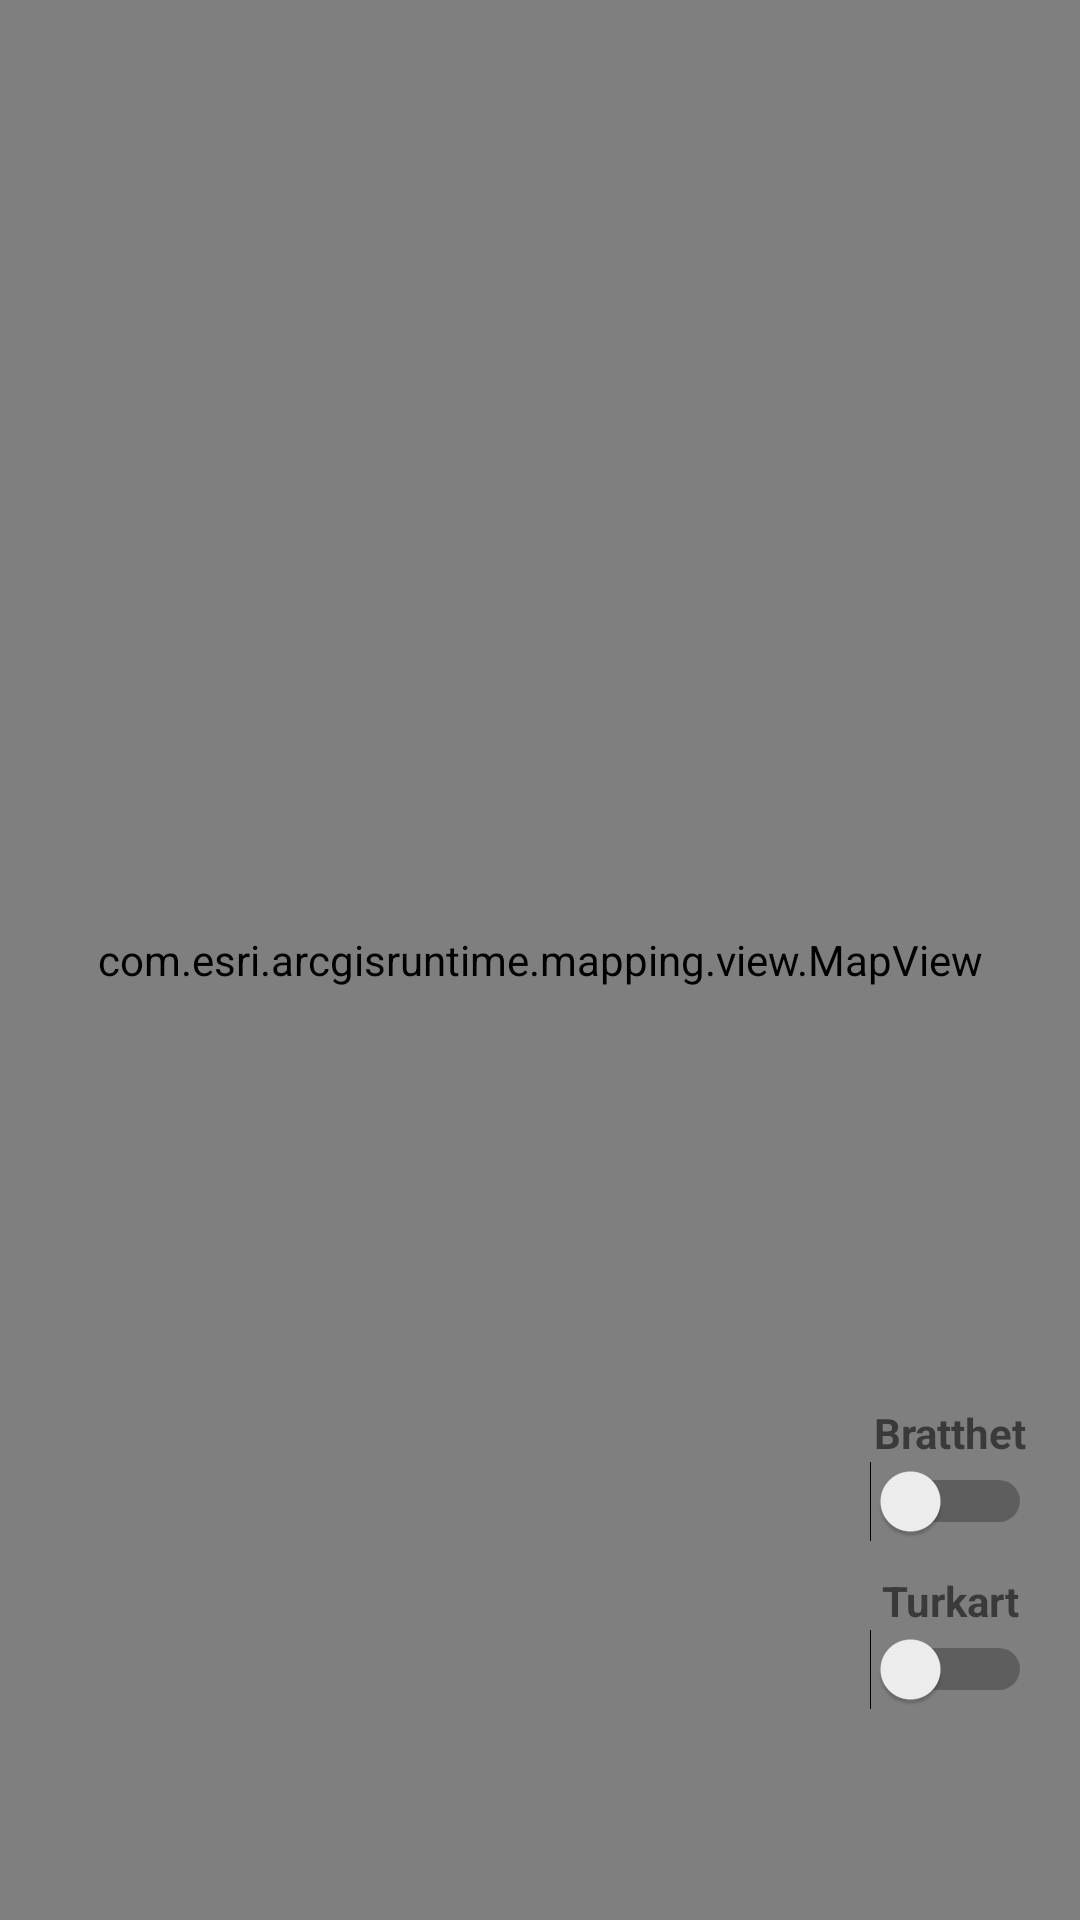

Write the Android layout XML for this screen, with the resource values it uses.
<!-- AndroidManifest.xml: application theme AppTheme -->
<!-- res/layout/fragment_kart.xml -->
<?xml version="1.0" encoding="utf-8"?>
<androidx.constraintlayout.widget.ConstraintLayout xmlns:android="http://schemas.android.com/apk/res/android"
    xmlns:app="http://schemas.android.com/apk/res-auto"
    xmlns:tools="http://schemas.android.com/tools"
    android:layout_width="match_parent"
    android:layout_height="match_parent"
    tools:context=".ui.kart.KartFragment">



    <com.esri.arcgisruntime.mapping.view.MapView
        android:id="@+id/kartView"
        android:layout_width="match_parent"
        android:layout_height="match_parent"
        app:layout_collapseMode="parallax"
        app:layout_constraintBottom_toBottomOf="parent"
        app:layout_constraintEnd_toEndOf="parent"
        app:layout_constraintHorizontal_bias="0.5"
        app:layout_constraintStart_toStartOf="parent"
        app:layout_constraintTop_toTopOf="parent" />

    <LinearLayout
        android:layout_width="wrap_content"
        android:layout_height="wrap_content"
        android:gravity="center"
        android:orientation="vertical"
        app:layout_constraintBottom_toBottomOf="parent"
        app:layout_constraintEnd_toEndOf="parent"
        app:layout_constraintHorizontal_bias="0.96"
        app:layout_constraintStart_toStartOf="parent"
        app:layout_constraintTop_toTopOf="parent"
        app:layout_constraintVertical_bias="0.87">

        <TextView
            android:layout_width="wrap_content"
            android:layout_height="wrap_content"
            android:text="@string/bratthet"
            android:textStyle="bold" />

        <Switch
            android:id="@+id/layerBrattVelger"
            android:layout_width="wrap_content"
            android:layout_height="wrap_content"
            android:layout_marginBottom="10dp"
            android:paddingStart="4dp"
            android:paddingEnd="4dp"
            app:layout_constraintBottom_toBottomOf="parent"
            app:layout_constraintEnd_toEndOf="parent"
            tools:ignore="MissingConstraints" />

        <TextView
            android:layout_width="wrap_content"
            android:layout_height="wrap_content"
            android:text="@string/topo"
            android:textStyle="bold" />

        <Switch
            android:id="@+id/layerTopoVelger"
            android:layout_width="wrap_content"
            android:layout_height="wrap_content"
            android:paddingStart="4dp"
            android:paddingEnd="4dp"
            app:layout_constraintBottom_toBottomOf="@id/layerBrattVelger"
            app:layout_constraintEnd_toEndOf="parent"
            tools:ignore="MissingConstraints" />
    </LinearLayout>


</androidx.constraintlayout.widget.ConstraintLayout>
<!-- resources referenced by this layout -->
<resources>
  <string name="bratthet">Bratthet</string>
  <string name="topo">Turkart</string>
  <style name="AppTheme" parent="Theme.AppCompat.Light.DarkActionBar">
          
          <item name="colorPrimary">@color/figmaGronn</item>
          <item name="colorPrimaryDark">@color/figmaBlack</item>
          <item name="colorAccent">@color/bakgrunnFarge</item>
      </style>
  <color name="figmaGronn">#66826E</color>
  <color name="figmaBlack">#20272B</color>
  <color name="bakgrunnFarge">#F7F7F7</color>
</resources>
